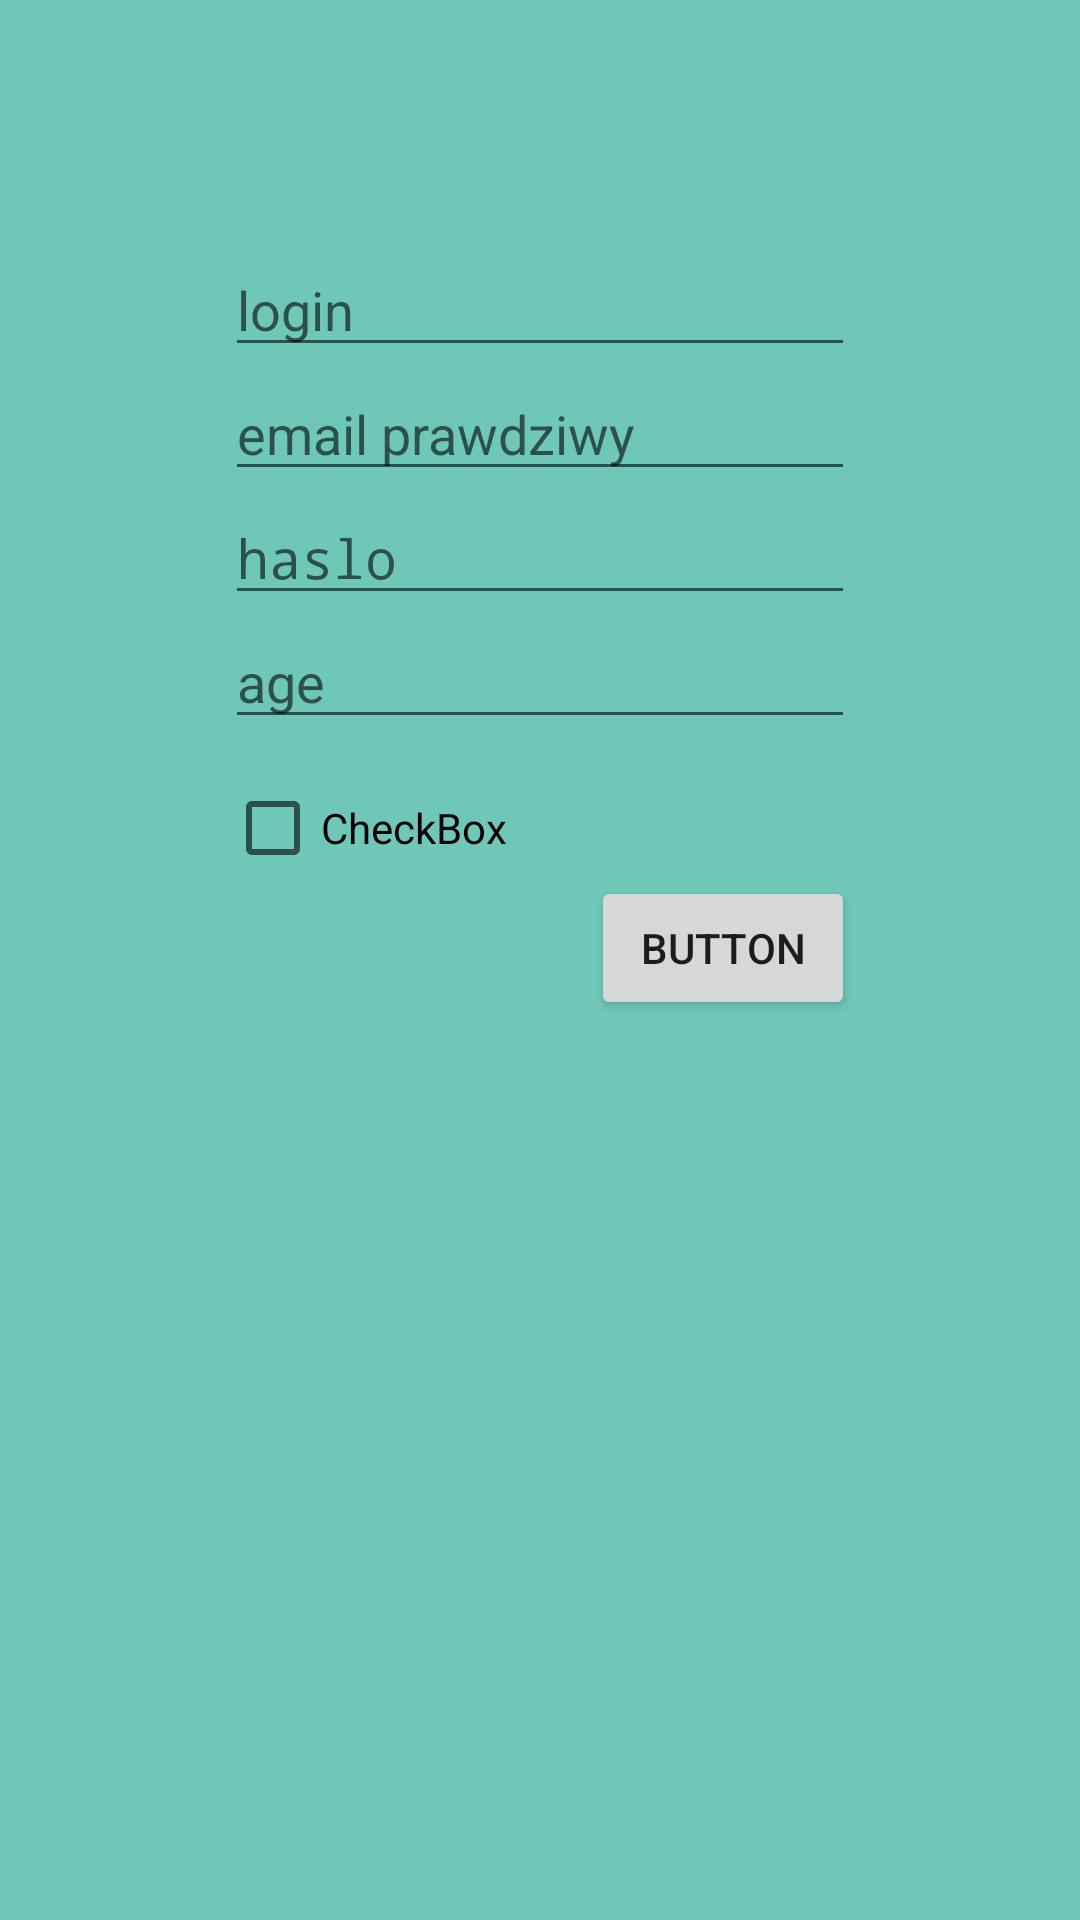

The Android layout XML behind this screen, and the referenced resources:
<!-- AndroidManifest.xml: application theme Theme.AppCompat.Light.DarkActionBar -->
<!-- res/layout/pop_register.xml -->
<?xml version="1.0" encoding="utf-8"?>
<RelativeLayout xmlns:android="http://schemas.android.com/apk/res/android"
    android:layout_width="match_parent" android:layout_height="match_parent"
    android:background="#6fc7b8">
    <EditText
        android:id="@+id/register_login"
        android:layout_width="wrap_content"
        android:layout_height="wrap_content"
        android:ems="10"
        android:inputType="textPersonName"
        android:text=""
        android:hint="login"
        android:layout_marginTop="81dp"
        android:layout_alignParentTop="true"
        android:layout_alignLeft="@+id/register_email"
        android:layout_alignStart="@+id/register_email" />

    <EditText
        android:id="@+id/register_email"
        android:layout_width="wrap_content"
        android:layout_height="wrap_content"
        android:ems="10"
        android:inputType="textEmailAddress"
        android:hint="email prawdziwy"

        android:layout_below="@+id/register_login"
        android:layout_centerHorizontal="true" />


    <EditText
        android:id="@+id/register_password"
        android:layout_width="wrap_content"
        android:layout_height="wrap_content"
        android:ems="10"
        android:inputType="textPassword"
        android:layout_below="@id/register_email"
        android:hint="haslo"

        android:layout_centerHorizontal="true"

        />

    <CheckBox
        android:id="@+id/checkBox"
        android:layout_width="wrap_content"
        android:layout_height="wrap_content"

        android:text="CheckBox"
        android:layout_marginTop="55dp"
        android:layout_below="@+id/register_password"
        android:layout_alignLeft="@+id/register_password"
        android:layout_alignStart="@+id/register_password" />

    <Button
        android:id="@+id/btnRegister"
        android:layout_width="wrap_content"
        android:layout_height="wrap_content"
        android:layout_alignEnd="@+id/register_password"
        android:layout_alignRight="@+id/register_password"
        android:layout_below="@+id/checkBox"
        android:text="Button" />

    <EditText
        android:id="@+id/register_age"
        android:layout_width="wrap_content"
        android:layout_height="wrap_content"
        android:layout_alignLeft="@+id/register_password"
        android:layout_alignStart="@+id/register_password"
        android:layout_below="@+id/register_password"
        android:ems="10"
        android:inputType="textPersonName"
        android:hint="age" />

</RelativeLayout>
<!-- resources referenced by this layout -->
<resources>

</resources>
